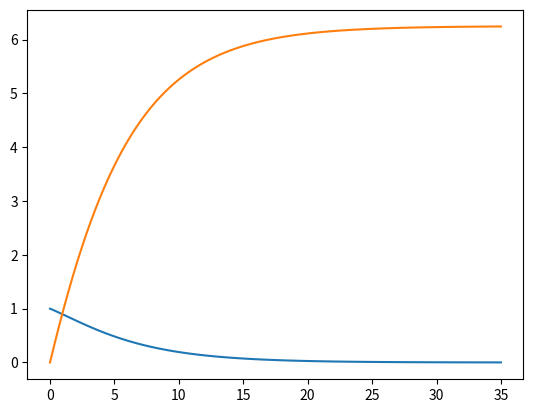

Reproduce this figure in Python.
from scipy import signal
import matplotlib.pyplot as plt


h = ([1,0.5],[1.,0.6,0.08])
tempoRespotaImpulso, amplitudeRespotaImpulso = signal.impulse(h);
plt.plot(tempoRespotaImpulso, amplitudeRespotaImpulso)
plt.show()


tempoRespostaDegrau, amplitudeRespostaDegrau = signal.step(h);
plt.plot(tempoRespostaDegrau, amplitudeRespostaDegrau)
plt.show()


